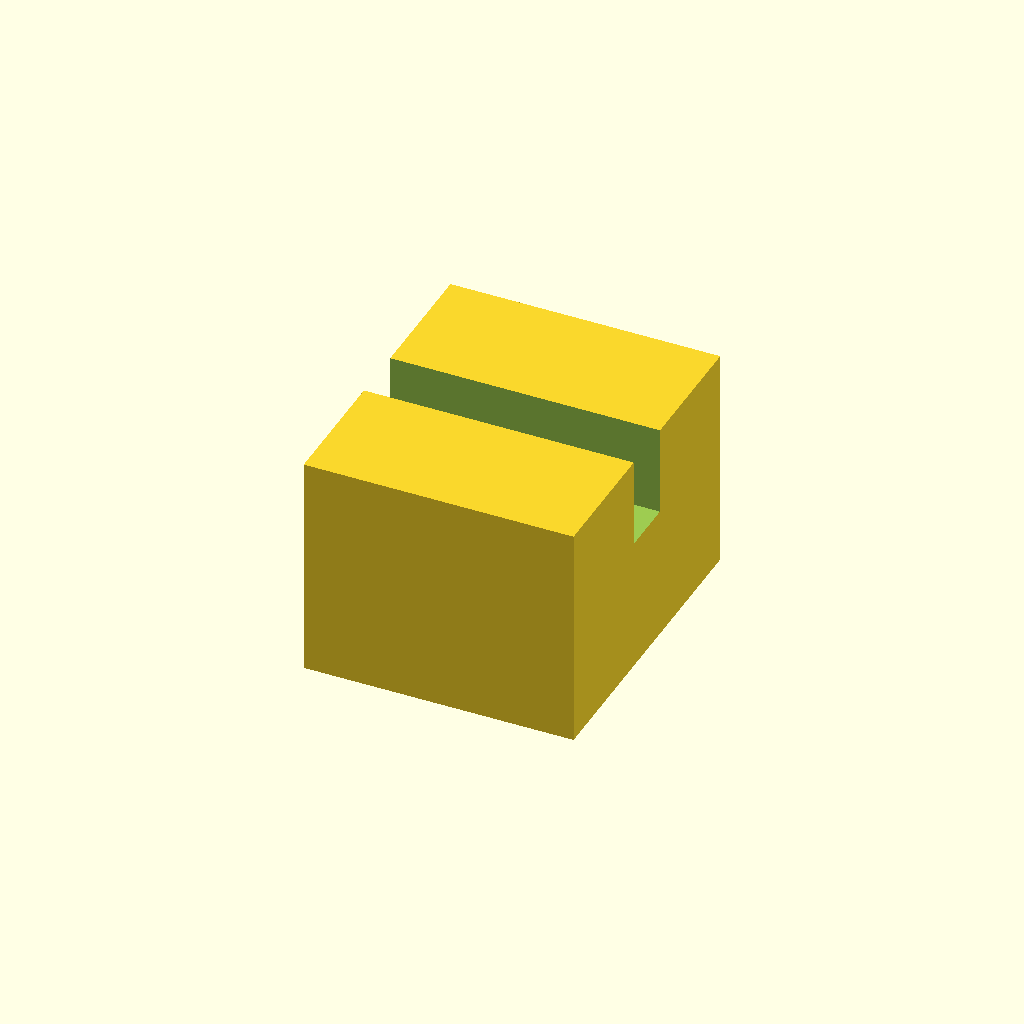
Cell 1 — every parameter at its default value.
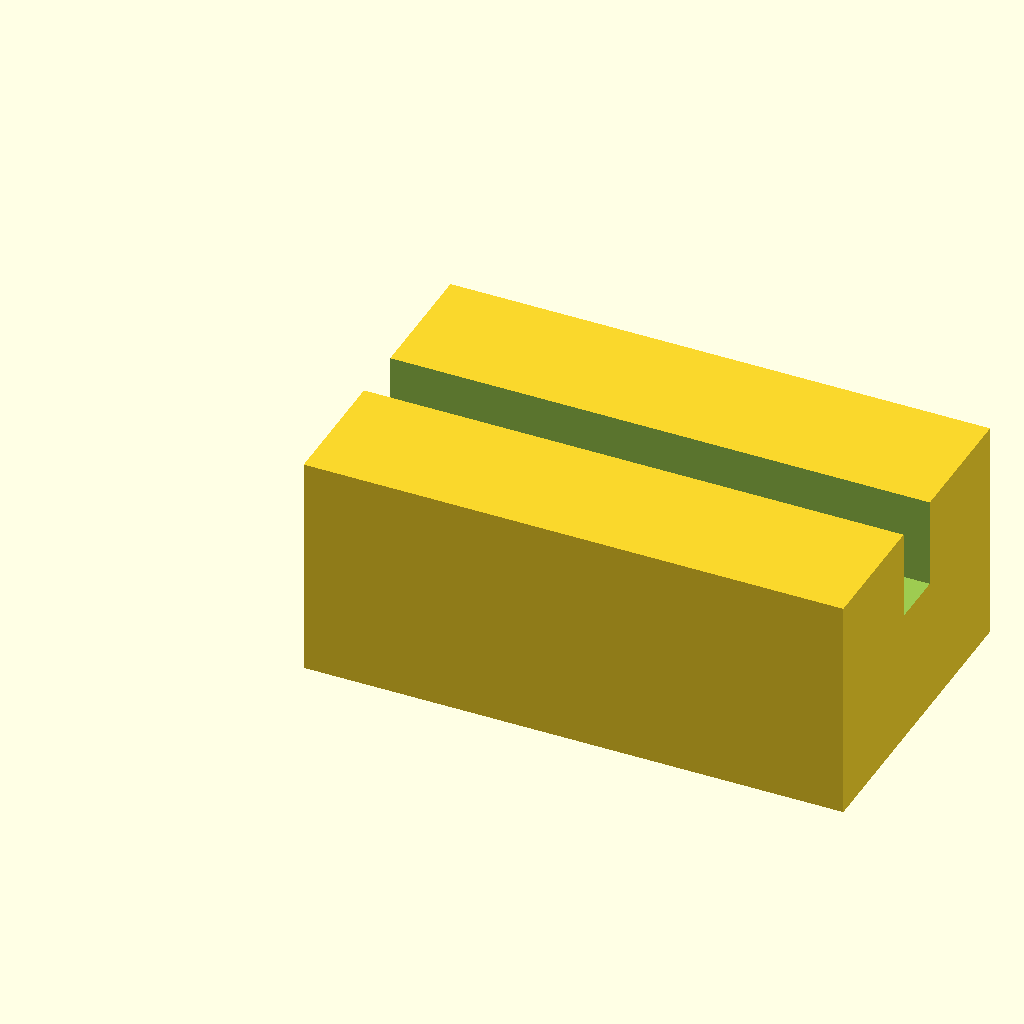
Cell 2 — block_l set to 24, the other parameters unchanged.
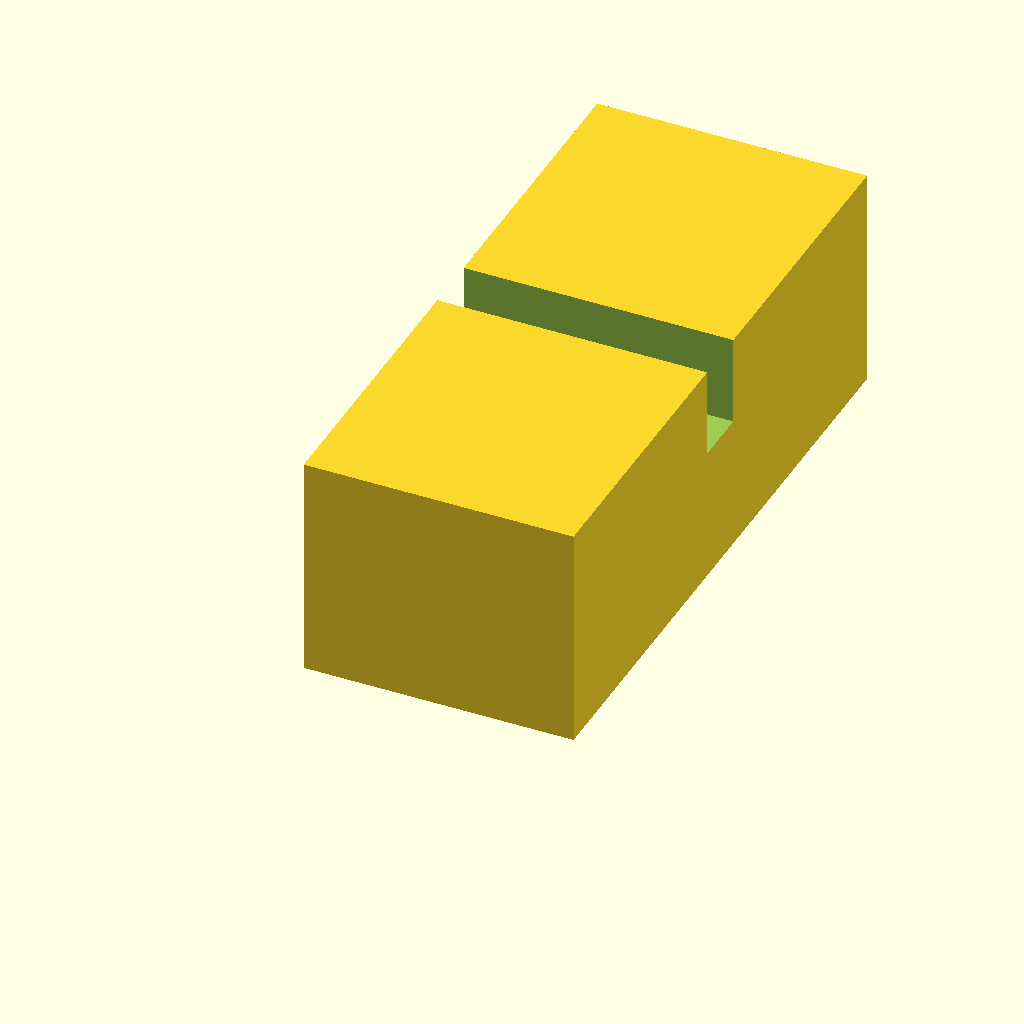
Cell 3: the same model with block_w = 28.
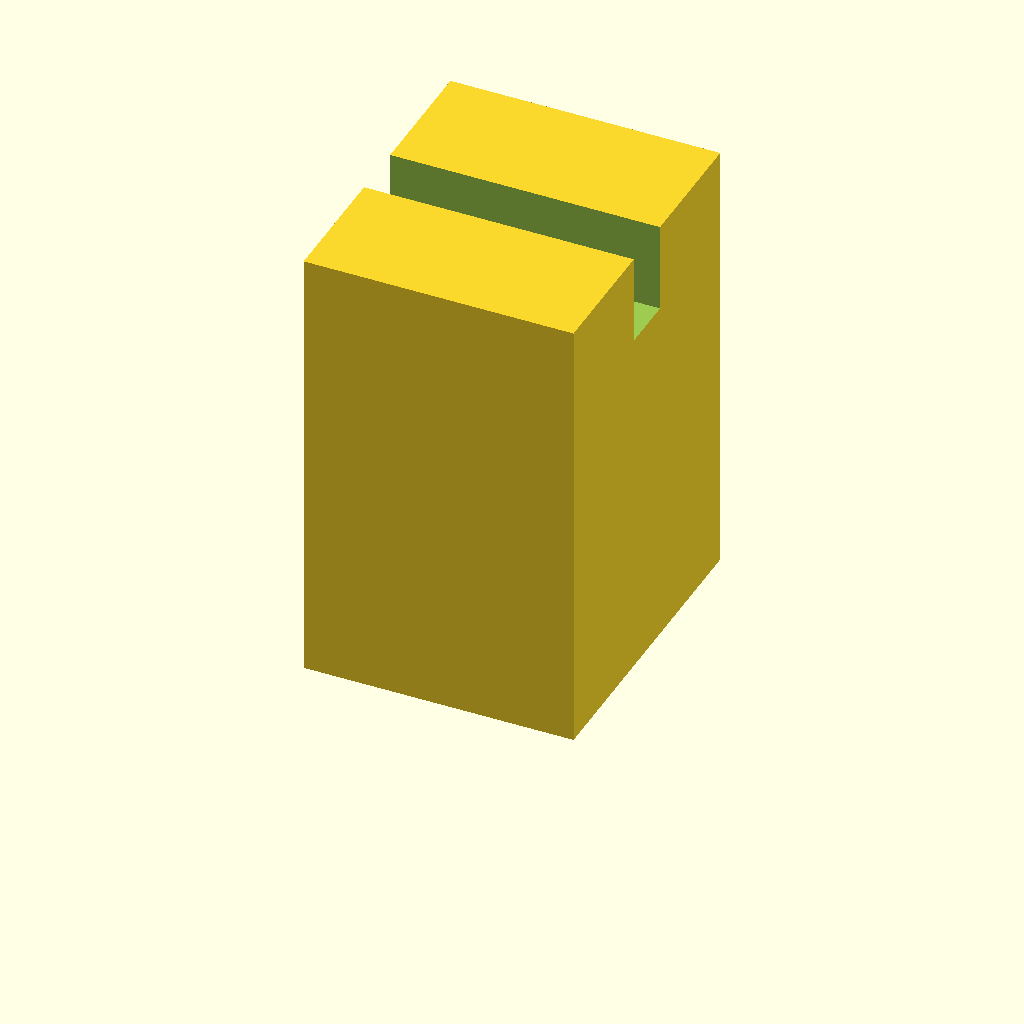
Cell 4: the same model with block_h = 20.
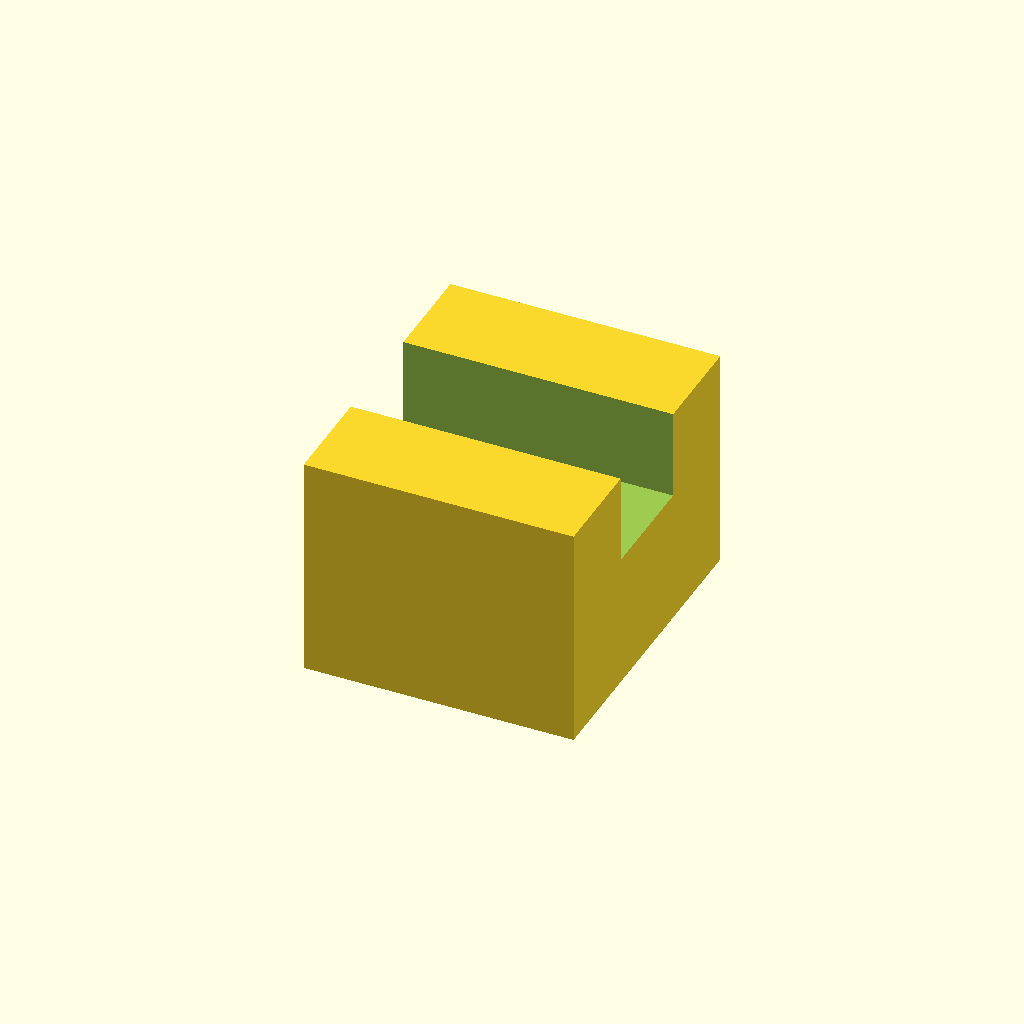
Cell 5: slot_w = 5 (everything else at default).
One fixed orthographic camera (rotation 55°, 0°, 25°; colour scheme Cornfield) for every cell.
The OpenSCAD source (optional_data/data/scale1/microfeatures/part_0045.scad):
$fn = 32;

// ----------------------------------------------------------------------
// Micro clip: slotted block, 5-20 mm class
// ----------------------------------------------------------------------

// --- parameters (mm) ---
block_l = 12;             // block length, X
block_w = 14;             // block width, Y
block_h = 10;             // block height, Z
slot_w = 2.5;             // slot width
slot_d = 4;               // slot depth from the top

difference() {
  cube([block_l, block_w, block_h]);
  translate([-1, block_w / 2 - slot_w / 2, block_h - slot_d])
    cube([block_l + 2, slot_w, slot_d + 1]);
}
Customizer parameters (derived from the source; name, type, default, range or options):
block_l: number, default 12
block_w: number, default 14
block_h: number, default 10
slot_w: number, default 2.5
slot_d: number, default 4
